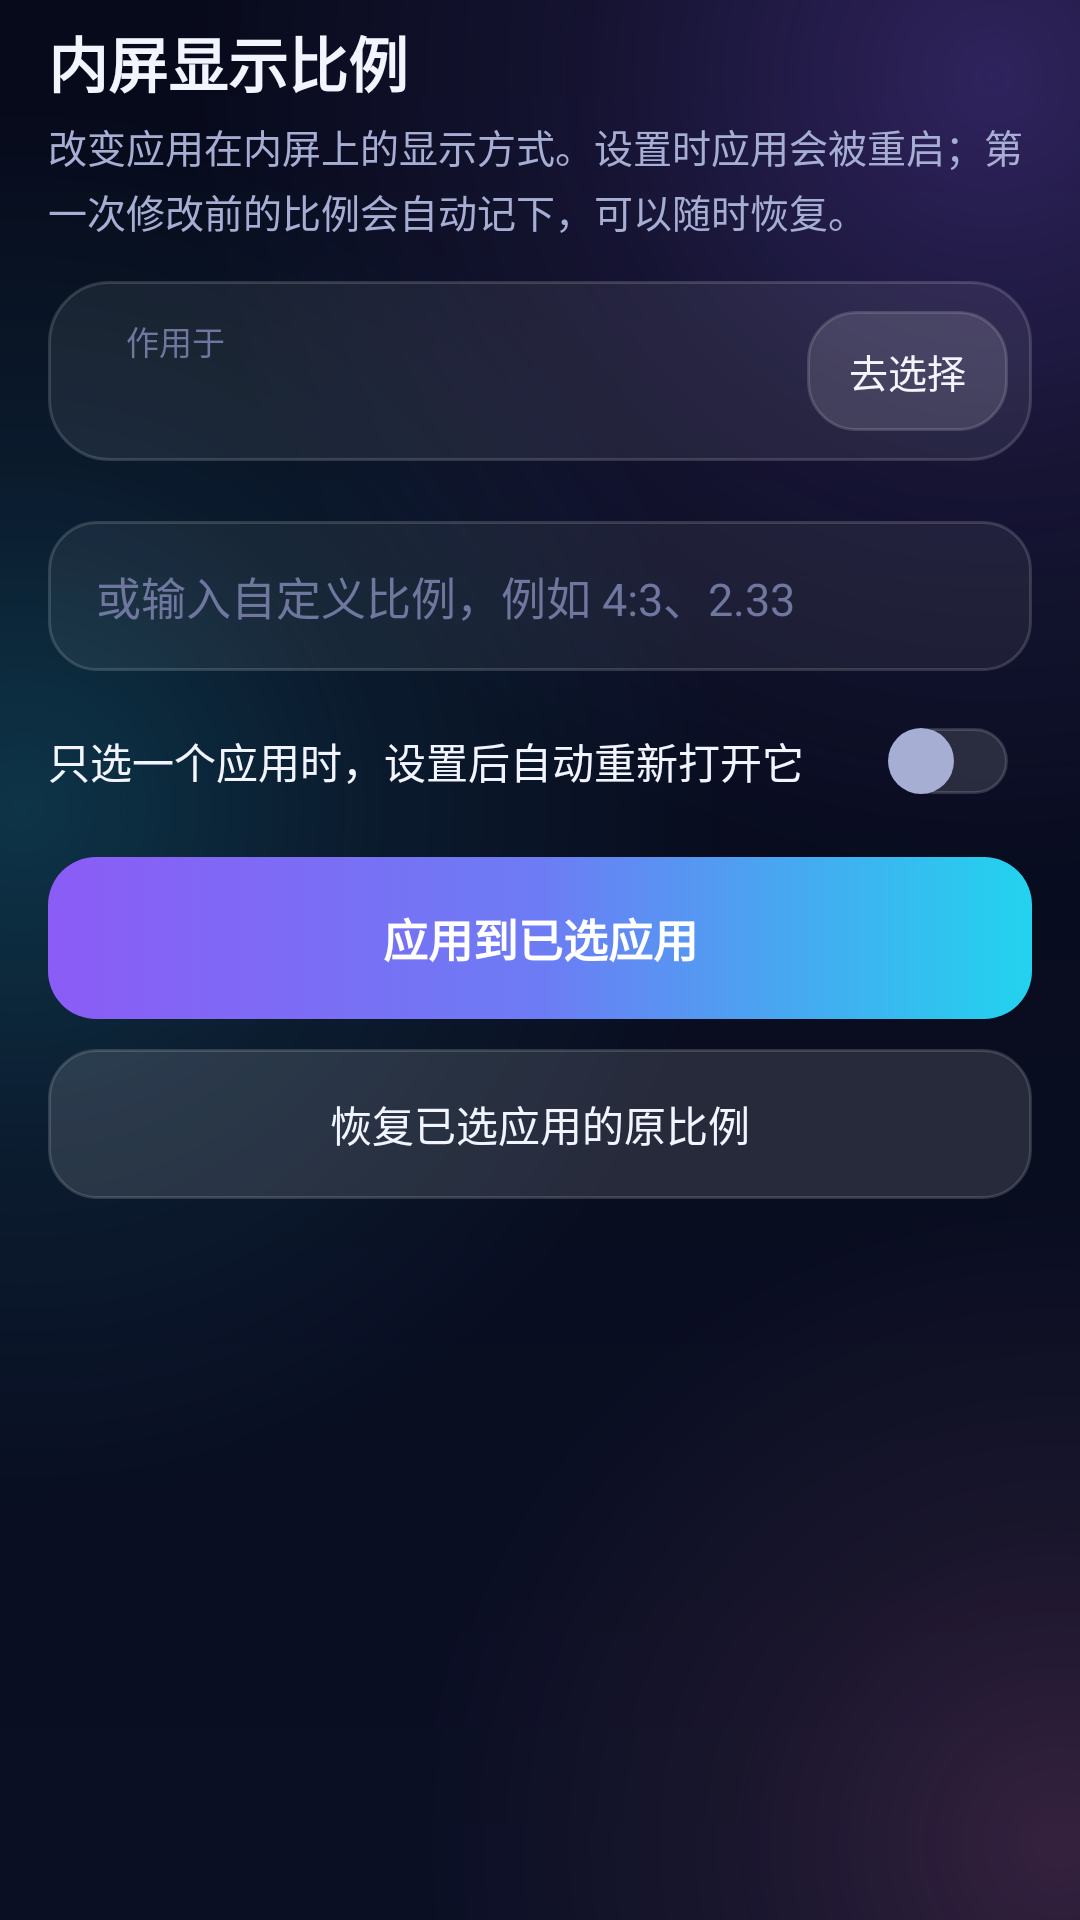

Produce the Android XML layout that renders to this screen, including the resource entries it uses.
<!-- AndroidManifest.xml: application theme AppTheme -->
<!-- res/layout/panel_ratio.xml -->
<?xml version="1.0" encoding="utf-8"?>
<ScrollView xmlns:android="http://schemas.android.com/apk/res/android"
    android:id="@+id/panelRatio"
    style="@style/PanelScroll"
    android:layout_width="match_parent"
    android:layout_height="match_parent">

    <LinearLayout
        android:layout_width="match_parent"
        android:layout_height="wrap_content"
        android:orientation="vertical"
        android:paddingStart="16dp"
        android:paddingTop="6dp"
        android:paddingEnd="16dp">

        <TextView
            style="@style/Text.Title"
            android:layout_width="wrap_content"
            android:layout_height="wrap_content"
            android:text="内屏显示比例" />

        <TextView
            style="@style/Text.Body"
            android:layout_width="match_parent"
            android:layout_height="wrap_content"
            android:layout_marginTop="4dp"
            android:text="改变应用在内屏上的显示方式。设置时应用会被重启；第一次修改前的比例会自动记下，可以随时恢复。" />

        <include
            android:id="@+id/targetRatio"
            layout="@layout/view_target_strip"
            android:layout_width="match_parent"
            android:layout_height="wrap_content"
            android:layout_marginTop="14dp" />

        <GridLayout
            android:id="@+id/ratioGrid"
            android:layout_width="match_parent"
            android:layout_height="wrap_content"
            android:layout_marginTop="14dp"
            android:columnCount="@integer/ratio_columns"
            android:useDefaultMargins="false" />

        <EditText
            android:id="@+id/manualRatioInput"
            style="@style/Field"
            android:layout_width="match_parent"
            android:layout_height="wrap_content"
            android:layout_marginTop="6dp"
            android:hint="或输入自定义比例，例如 4:3、2.33"
            android:imeOptions="actionDone"
            android:inputType="text" />

        <Switch
            android:id="@+id/relaunchSwitch"
            style="@style/Toggle"
            android:layout_width="match_parent"
            android:layout_height="wrap_content"
            android:layout_marginTop="6dp"
            android:text="只选一个应用时，设置后自动重新打开它" />

        <Button
            android:id="@+id/applyInnerRatioButton"
            style="@style/Button.Primary"
            android:layout_width="match_parent"
            android:layout_height="wrap_content"
            android:layout_marginTop="8dp"
            android:text="应用到已选应用" />

        <Button
            android:id="@+id/restoreRatioButton"
            style="@style/Button.Ghost"
            android:layout_width="match_parent"
            android:layout_height="wrap_content"
            android:layout_marginTop="10dp"
            android:text="恢复已选应用的原比例" />
    </LinearLayout>
</ScrollView>
<!-- res/layout/view_target_strip.xml (included above) -->
<?xml version="1.0" encoding="utf-8"?>
<LinearLayout xmlns:android="http://schemas.android.com/apk/res/android"
    android:layout_width="match_parent"
    android:layout_height="wrap_content"
    android:background="@drawable/glass_card"
    android:gravity="center_vertical"
    android:minHeight="60dp"
    android:orientation="horizontal"
    android:paddingStart="14dp"
    android:paddingTop="10dp"
    android:paddingEnd="8dp"
    android:paddingBottom="10dp">

    <LinearLayout
        android:id="@+id/targetIcons"
        android:layout_width="wrap_content"
        android:layout_height="wrap_content"
        android:orientation="horizontal" />

    <LinearLayout
        android:layout_width="0dp"
        android:layout_height="wrap_content"
        android:layout_marginStart="12dp"
        android:layout_weight="1"
        android:orientation="vertical">

        <TextView
            android:layout_width="wrap_content"
            android:layout_height="wrap_content"
            android:text="作用于"
            android:textColor="@color/text_muted"
            android:textSize="11sp" />

        <TextView
            android:id="@+id/targetText"
            android:layout_width="match_parent"
            android:layout_height="wrap_content"
            android:layout_marginTop="1dp"
            android:ellipsize="end"
            android:maxLines="2"
            android:textColor="@color/text_primary"
            android:textSize="14sp"
            android:textStyle="bold" />
    </LinearLayout>

    <Button
        android:id="@+id/targetAction"
        style="@style/Button.Small"
        android:layout_width="wrap_content"
        android:layout_height="wrap_content"
        android:layout_marginStart="8dp"
        android:text="去选择" />
</LinearLayout>
<!-- resources referenced by this layout -->
<resources>
  <color name="text_muted">#6F779E</color>
  <color name="text_primary">#F2F4FF</color>
  <!-- drawable glass_card (drawable) -->
  <?xml version="1.0" encoding="utf-8"?>
  <shape xmlns:android="http://schemas.android.com/apk/res/android">
      <solid android:color="@color/glass" />
      <stroke android:width="1dp" android:color="@color/glass_stroke" />
      <corners android:radius="20dp" />
  </shape>
  <integer name="ratio_columns">2</integer>
  <style name="Button.Small" parent="@style/Button.Ghost">
          <item name="android:minHeight">40dp</item>
          <item name="android:minWidth">0dp</item>
          <item name="android:textSize">13sp</item>
          <item name="android:paddingStart">14dp</item>
          <item name="android:paddingEnd">14dp</item>
      </style>
  <style name="Field" parent="@android:style/Widget.Material.EditText">
          <item name="android:background">@drawable/field_bg</item>
          <item name="android:textColor">@color/text_primary</item>
          <item name="android:textColorHint">@color/text_muted</item>
          <item name="android:textSize">15sp</item>
          <item name="android:minHeight">50dp</item>
          <item name="android:paddingStart">16dp</item>
          <item name="android:paddingEnd">16dp</item>
          <item name="android:maxLines">1</item>
          <item name="android:singleLine">true</item>
      </style>
  <style name="PanelScroll">
          <item name="android:clipToPadding">false</item>
          <item name="android:fillViewport">true</item>
          <item name="android:scrollbars">none</item>
          <item name="android:overScrollMode">never</item>
          <item name="android:paddingBottom">@dimen/panel_bottom_inset</item>
      </style>
  <style name="Text.Body">
          <item name="android:textSize">13sp</item>
          <item name="android:textColor">@color/text_secondary</item>
          <item name="android:lineSpacingExtra">3dp</item>
      </style>
  <style name="Text.Title">
          <item name="android:textSize">20sp</item>
          <item name="android:fontFamily">sans-serif-black</item>
          <item name="android:textColor">@color/text_primary</item>
      </style>
  <color name="glass">#12FFFFFF</color>
  <color name="glass_stroke">#26FFFFFF</color>
  <dimen name="panel_bottom_inset">104dp</dimen>
  <color name="text_secondary">#A6AED3</color>
  <color name="ink_900">#0A0F24</color>
  <color name="ink_950">#070A1A</color>
  <color name="cyan">#22D3EE</color>
  <color name="violet">#8B5CF6</color>
  <style name="DialogTheme" parent="@android:style/Theme.Material.Dialog.Alert">
          <item name="android:windowBackground">@drawable/dialog_bg</item>
          <item name="android:colorAccent">@color/cyan</item>
          <item name="android:textColorPrimary">@color/text_primary</item>
          <item name="android:textColorSecondary">@color/text_secondary</item>
          <item name="android:colorBackground">@color/ink_850</item>
      </style>
  <color name="glass_stroke_soft">#14FFFFFF</color>
  <color name="glass_strong">#1FFFFFFF</color>
  <!-- drawable dialog_bg (drawable) -->
  <?xml version="1.0" encoding="utf-8"?>
  <inset xmlns:android="http://schemas.android.com/apk/res/android" android:inset="16dp">
      <shape>
          <solid android:color="@color/ink_850" />
          <stroke android:width="1dp" android:color="@color/glass_stroke" />
          <corners android:radius="24dp" />
      </shape>
  </inset>
  <color name="ink_850">#111733</color>
</resources>
